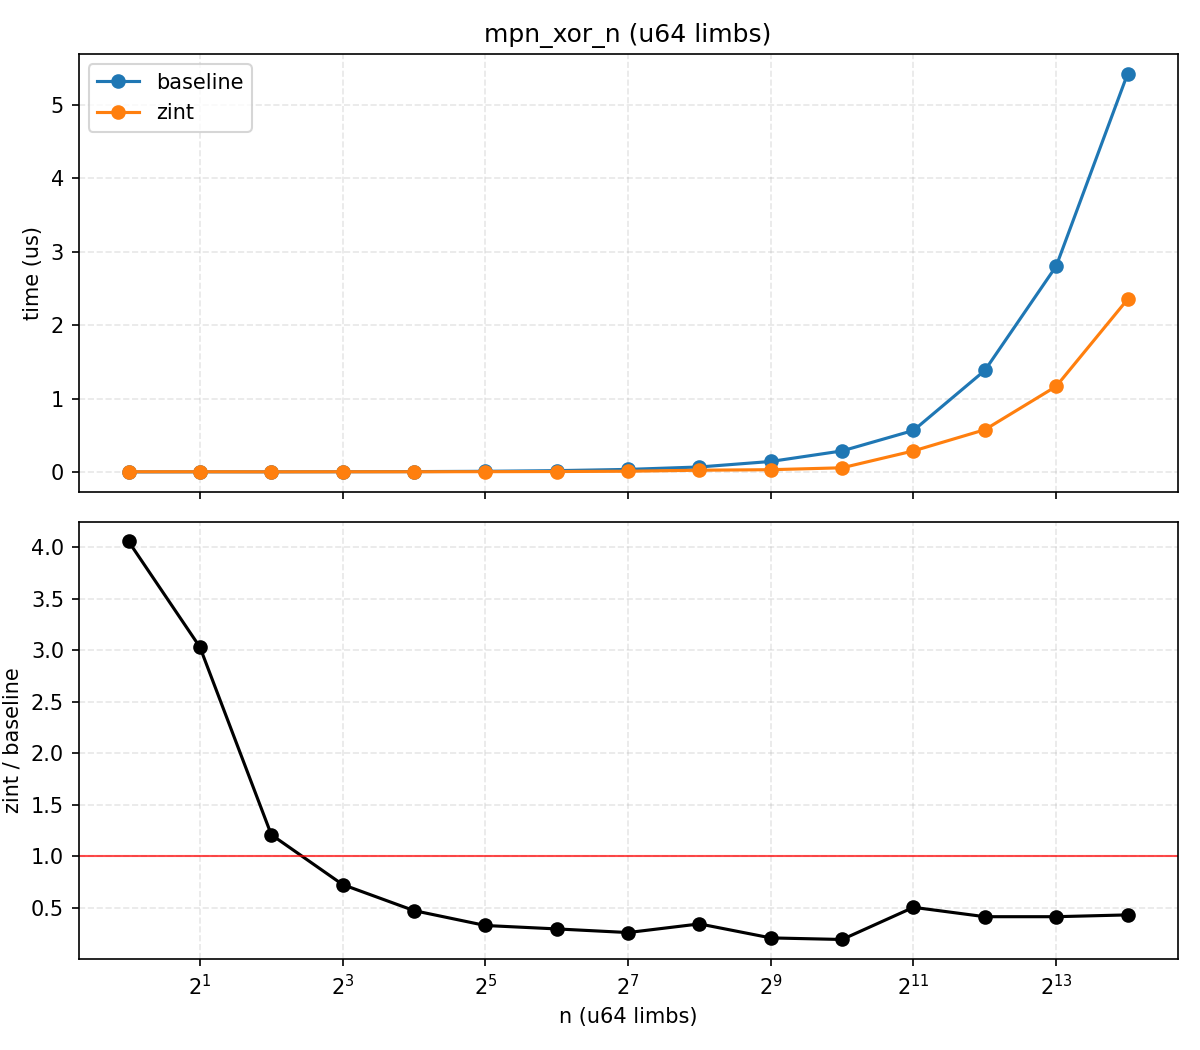

Source data for this figure (header and first rows):
n, bi_us, zint_us, zint_over_bi
1, 0.000, 0.002, 4.055
2, 0.001, 0.002, 3.03
4, 0.001, 0.001, 1.211
8, 0.002, 0.002, 0.7273
16, 0.004, 0.002, 0.4749
32, 0.008, 0.003, 0.3306
64, 0.017, 0.005, 0.2973
128, 0.034, 0.009, 0.2622
256, 0.067, 0.023, 0.3459
512, 0.142, 0.030, 0.2102
1024, 0.286, 0.056, 0.1949
2048, 0.565, 0.286, 0.5068
4096, 1.383, 0.575, 0.4159
8192, 2.804, 1.166, 0.4159
16384, 5.424, 2.351, 0.4334
